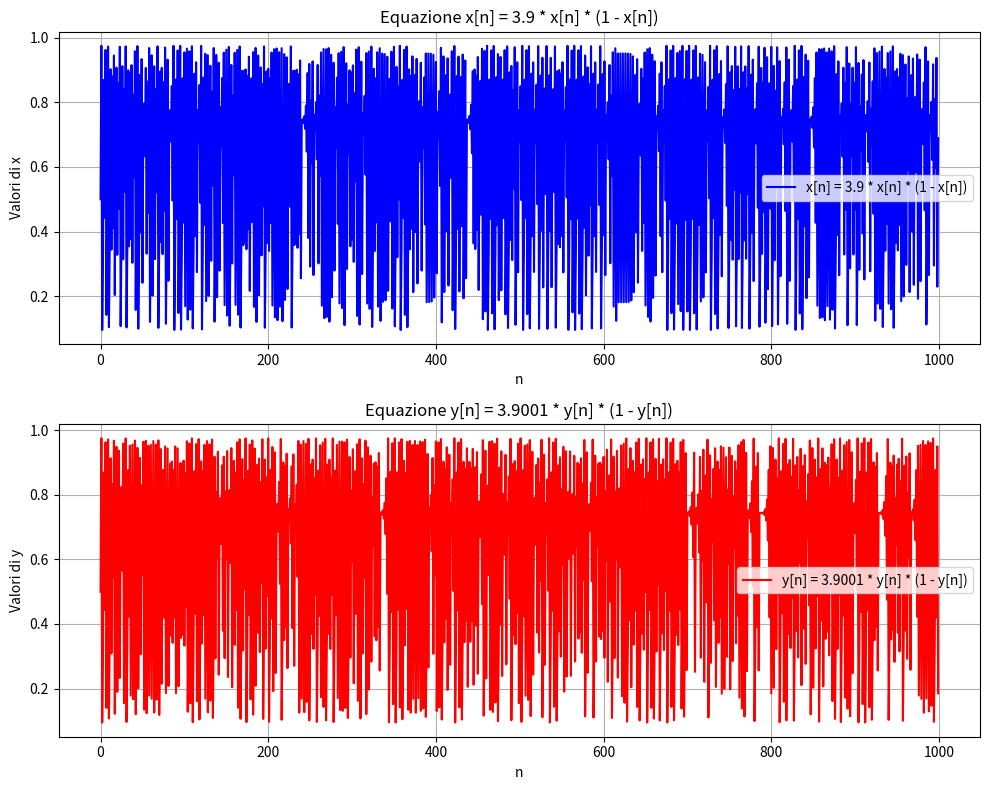

This chart was generated by the following Python code:
import numpy as np
import matplotlib.pyplot as plt

# Inizializzazione degli array
x = np.zeros(1000)
y = np.zeros(1000)
x[0] = 0.5
y[0] = 0.5

# Calcolo delle sequenze per le due equazioni
for n in range(0, len(x) - 1):
    x[n + 1] = 3.9 * x[n] * (1 - x[n])
    y[n + 1] = 3.9001 * y[n] * (1 - y[n])

k = np.arange(len(x))


# Creazione di due grafici separati
fig, (ax1, ax2) = plt.subplots(2, 1, figsize=(10, 8))

# Primo grafico per x[n]
ax1.plot(k, x, color='b', label='x[n] = 3.9 * x[n] * (1 - x[n])')
ax1.set_xlabel('n')
ax1.set_ylabel('Valori di x')
ax1.set_title('Equazione x[n] = 3.9 * x[n] * (1 - x[n])')
ax1.grid(True)
ax1.legend()

# Secondo grafico per y[n]
ax2.plot(k, y, color='r', label='y[n] = 3.9001 * y[n] * (1 - y[n])')
ax2.set_xlabel('n')
ax2.set_ylabel('Valori di y')
ax2.set_title('Equazione y[n] = 3.9001 * y[n] * (1 - y[n])')
ax2.grid(True)
ax2.legend()

# Mostra i grafici
plt.tight_layout()
plt.show()
